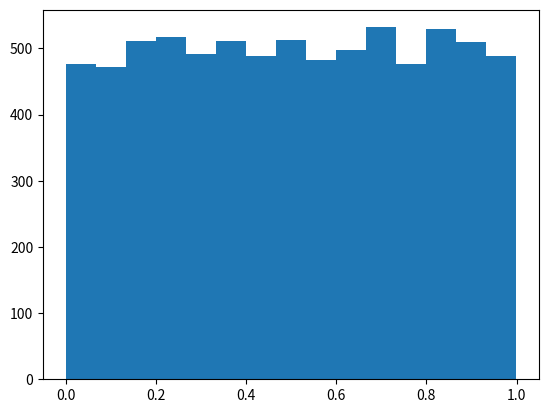

Recreate this plot in Python. (Note: this script raises an exception after producing the figure.)
! pip install opensimplex

import numpy as np 
import matplotlib.pyplot as plt 

from PIL import Image

def plot_distribution(samples):
    count, bins, ignored = plt.hist(samples, 15, density=False)
    plt.hist(bins[:-1], bins)
    plt.show()

def assign_colors_by_chance(samples, grid_size, image_size):
    img = Image.fromarray(np.uint8(samples.reshape(grid_size)))
    img = img.resize(image_size, Image.NEAREST)

    return img

# 50 squares by 50 squares with 3 channels for rgb
grid_size = (50, 50, 3)
n_samples = grid_size[0] * grid_size[1] * grid_size[2]

image_size = (512, 512)

samples = np.random.uniform(0, 1, n_samples)

plot_distribution(samples)

samples = np.random.uniform(0, 255, n_samples)

img = assign_colors_by_chance(samples, grid_size, image_size)

display(img)

samples = np.random.normal(loc=0, scale=1, size=n_samples)

plot_distribution(samples)

samples = np.clip(np.random.normal(loc=128, scale=32, size=n_samples), 0, 255)

plot_distribution(samples)

samples = np.clip(np.random.normal(loc=128, scale=32, size=n_samples), 0, 255)

img = assign_colors_by_chance(samples, grid_size, image_size)

display(img)

samples = np.random.exponential(scale=1.0, size=n_samples)

plot_distribution(samples)

samples = np.clip(np.random.exponential(scale=32.0, size=n_samples), 0, 255)

plot_distribution(samples)

samples = np.clip(np.random.exponential(scale=32.0, size=n_samples), 0, 255)

img = assign_colors_by_chance(samples, grid_size, image_size)

display(img)

from opensimplex import seed, noise2array

def simplex_grid(grid_size, scale=1.0, seed_val=0):

    # The noise2array function needs an array of x-coordinates and and array of y-coordinates
    # We will use single array since we just want a square
    coords = np.linspace(0, scale, grid_size[0])

    # Set the seed
    seed(seed_val)

    # Generate a 2d array of simplex noise: values are between -1 and 1
    return noise2array(coords, coords)



samples = np.zeros(grid_size)

# Set red values
samples[:,:,0] = simplex_grid(grid_size, scale=4, seed_val=np.random.randint(1000))
# Set green values
samples[:,:,1] = simplex_grid(grid_size, scale=4, seed_val=np.random.randint(1000))
# Set blue values
samples[:,:,2] = simplex_grid(grid_size, scale=4, seed_val=np.random.randint(1000))

# Fit values between 0 and 256
samples = (samples / 2 + 0.5) * 255

img = Image.fromarray(np.uint8(samples.reshape(grid_size)))
img = img.resize(image_size, Image.NEAREST)

display(img)